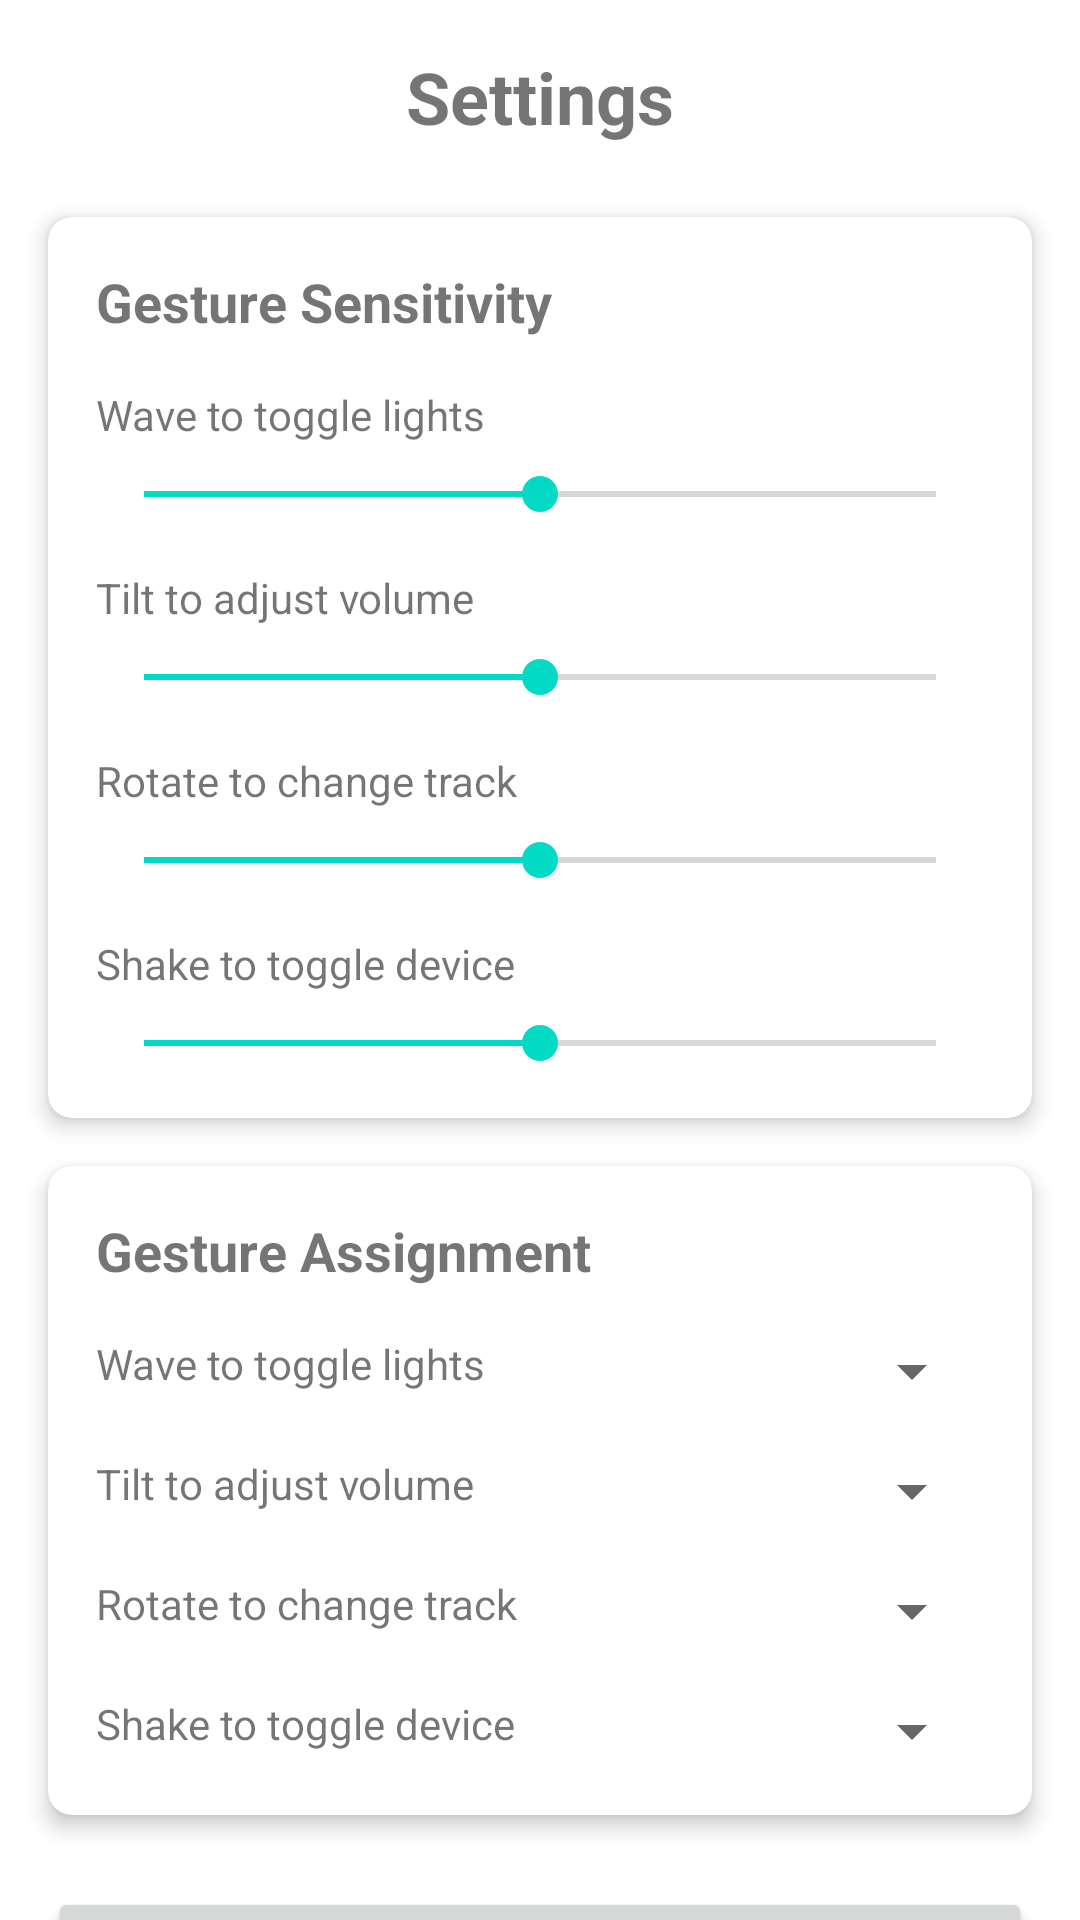

This screen was rendered from an Android layout file. Write that file and the resources it references.
<!-- AndroidManifest.xml: application theme Theme.BTN3 -->
<!-- res/layout/activity_settings.xml -->
<?xml version="1.0" encoding="utf-8"?>
<androidx.constraintlayout.widget.ConstraintLayout xmlns:android="http://schemas.android.com/apk/res/android"
    xmlns:app="http://schemas.android.com/apk/res-auto"
    xmlns:tools="http://schemas.android.com/tools"
    android:layout_width="match_parent"
    android:layout_height="match_parent"
    tools:context=".SettingsActivity">

    <TextView
        android:id="@+id/settingsTitleTextView"
        android:layout_width="wrap_content"
        android:layout_height="wrap_content"
        android:layout_marginTop="16dp"
        android:text="@string/settings_title"
        android:textSize="24sp"
        android:textStyle="bold"
        app:layout_constraintEnd_toEndOf="parent"
        app:layout_constraintStart_toStartOf="parent"
        app:layout_constraintTop_toTopOf="parent" />

    <androidx.cardview.widget.CardView
        android:id="@+id/sensitivityCardView"
        android:layout_width="0dp"
        android:layout_height="wrap_content"
        android:layout_marginStart="16dp"
        android:layout_marginTop="24dp"
        android:layout_marginEnd="16dp"
        app:cardCornerRadius="8dp"
        app:cardElevation="4dp"
        app:layout_constraintEnd_toEndOf="parent"
        app:layout_constraintStart_toStartOf="parent"
        app:layout_constraintTop_toBottomOf="@+id/settingsTitleTextView">

        <LinearLayout
            android:layout_width="match_parent"
            android:layout_height="wrap_content"
            android:orientation="vertical"
            android:padding="16dp">

            <TextView
                android:layout_width="wrap_content"
                android:layout_height="wrap_content"
                android:text="@string/settings_sensitivity"
                android:textSize="18sp"
                android:textStyle="bold" />

            <TextView
                android:layout_width="wrap_content"
                android:layout_height="wrap_content"
                android:layout_marginTop="16dp"
                android:text="@string/gesture_wave" />

            <SeekBar
                android:id="@+id/waveSensitivitySeekBar"
                android:layout_width="match_parent"
                android:layout_height="wrap_content"
                android:layout_marginTop="8dp"
                android:max="100"
                android:progress="50" />

            <TextView
                android:layout_width="wrap_content"
                android:layout_height="wrap_content"
                android:layout_marginTop="16dp"
                android:text="@string/gesture_tilt" />

            <SeekBar
                android:id="@+id/tiltSensitivitySeekBar"
                android:layout_width="match_parent"
                android:layout_height="wrap_content"
                android:layout_marginTop="8dp"
                android:max="100"
                android:progress="50" />

            <TextView
                android:layout_width="wrap_content"
                android:layout_height="wrap_content"
                android:layout_marginTop="16dp"
                android:text="@string/gesture_rotate" />

            <SeekBar
                android:id="@+id/rotateSensitivitySeekBar"
                android:layout_width="match_parent"
                android:layout_height="wrap_content"
                android:layout_marginTop="8dp"
                android:max="100"
                android:progress="50" />

            <TextView
                android:layout_width="wrap_content"
                android:layout_height="wrap_content"
                android:layout_marginTop="16dp"
                android:text="@string/gesture_shake" />

            <SeekBar
                android:id="@+id/shakeSensitivitySeekBar"
                android:layout_width="match_parent"
                android:layout_height="wrap_content"
                android:layout_marginTop="8dp"
                android:max="100"
                android:progress="50" />
        </LinearLayout>
    </androidx.cardview.widget.CardView>

    <androidx.cardview.widget.CardView
        android:id="@+id/gestureAssignmentCardView"
        android:layout_width="0dp"
        android:layout_height="wrap_content"
        android:layout_marginStart="16dp"
        android:layout_marginTop="16dp"
        android:layout_marginEnd="16dp"
        app:cardCornerRadius="8dp"
        app:cardElevation="4dp"
        app:layout_constraintEnd_toEndOf="parent"
        app:layout_constraintStart_toStartOf="parent"
        app:layout_constraintTop_toBottomOf="@+id/sensitivityCardView">

        <LinearLayout
            android:layout_width="match_parent"
            android:layout_height="wrap_content"
            android:orientation="vertical"
            android:padding="16dp">

            <TextView
                android:layout_width="wrap_content"
                android:layout_height="wrap_content"
                android:text="@string/settings_gesture_assignment"
                android:textSize="18sp"
                android:textStyle="bold" />

            <LinearLayout
                android:layout_width="match_parent"
                android:layout_height="wrap_content"
                android:layout_marginTop="16dp"
                android:orientation="horizontal">

                <TextView
                    android:layout_width="wrap_content"
                    android:layout_height="wrap_content"
                    android:text="@string/gesture_wave" />

                <View
                    android:layout_width="0dp"
                    android:layout_height="0dp"
                    android:layout_weight="1" />

                <Spinner
                    android:id="@+id/waveActionSpinner"
                    android:layout_width="wrap_content"
                    android:layout_height="wrap_content" />
            </LinearLayout>

            <LinearLayout
                android:layout_width="match_parent"
                android:layout_height="wrap_content"
                android:layout_marginTop="16dp"
                android:orientation="horizontal">

                <TextView
                    android:layout_width="wrap_content"
                    android:layout_height="wrap_content"
                    android:text="@string/gesture_tilt" />

                <View
                    android:layout_width="0dp"
                    android:layout_height="0dp"
                    android:layout_weight="1" />

                <Spinner
                    android:id="@+id/tiltActionSpinner"
                    android:layout_width="wrap_content"
                    android:layout_height="wrap_content" />
            </LinearLayout>

            <LinearLayout
                android:layout_width="match_parent"
                android:layout_height="wrap_content"
                android:layout_marginTop="16dp"
                android:orientation="horizontal">

                <TextView
                    android:layout_width="wrap_content"
                    android:layout_height="wrap_content"
                    android:text="@string/gesture_rotate" />

                <View
                    android:layout_width="0dp"
                    android:layout_height="0dp"
                    android:layout_weight="1" />

                <Spinner
                    android:id="@+id/rotateActionSpinner"
                    android:layout_width="wrap_content"
                    android:layout_height="wrap_content" />
            </LinearLayout>

            <LinearLayout
                android:layout_width="match_parent"
                android:layout_height="wrap_content"
                android:layout_marginTop="16dp"
                android:orientation="horizontal">

                <TextView
                    android:layout_width="wrap_content"
                    android:layout_height="wrap_content"
                    android:text="@string/gesture_shake" />

                <View
                    android:layout_width="0dp"
                    android:layout_height="0dp"
                    android:layout_weight="1" />

                <Spinner
                    android:id="@+id/shakeActionSpinner"
                    android:layout_width="wrap_content"
                    android:layout_height="wrap_content" />
            </LinearLayout>
        </LinearLayout>
    </androidx.cardview.widget.CardView>

    <Button
        android:id="@+id/saveSettingsButton"
        android:layout_width="0dp"
        android:layout_height="wrap_content"
        android:layout_marginStart="16dp"
        android:layout_marginTop="24dp"
        android:layout_marginEnd="16dp"
        android:text="@string/settings_save"
        app:layout_constraintEnd_toEndOf="parent"
        app:layout_constraintStart_toStartOf="parent"
        app:layout_constraintTop_toBottomOf="@+id/gestureAssignmentCardView" />

</androidx.constraintlayout.widget.ConstraintLayout>
<!-- resources referenced by this layout -->
<resources>
  <string name="gesture_rotate">Rotate to change track</string>
  <string name="gesture_shake">Shake to toggle device</string>
  <string name="gesture_tilt">Tilt to adjust volume</string>
  <string name="gesture_wave">Wave to toggle lights</string>
  <string name="settings_gesture_assignment">Gesture Assignment</string>
  <string name="settings_save">Save Settings</string>
  <string name="settings_sensitivity">Gesture Sensitivity</string>
  <string name="settings_title">Settings</string>
  <style name="Theme.BTN3" parent="Theme.MaterialComponents.DayNight.DarkActionBar">
          
          <item name="colorPrimary">@color/purple_500</item>
          <item name="colorPrimaryVariant">@color/purple_700</item>
          <item name="colorOnPrimary">@color/white</item>
          
          <item name="colorSecondary">@color/teal_200</item>
          <item name="colorSecondaryVariant">@color/teal_700</item>
          <item name="colorOnSecondary">@color/black</item>
          
          <item name="android:statusBarColor">?attr/colorPrimaryVariant</item>
          
      </style>
  <!-- not gathered from this repository: default colours our renderer supplied (Android Studio template values) -->
  <color name="purple_500">#FF6200EE</color>
  <color name="purple_700">#FF3700B3</color>
  <color name="teal_200">#FF03DAC5</color>
  <color name="teal_700">#FF018786</color>
  <color name="black">#FF000000</color>
  <color name="white">#FFFFFFFF</color>
</resources>
